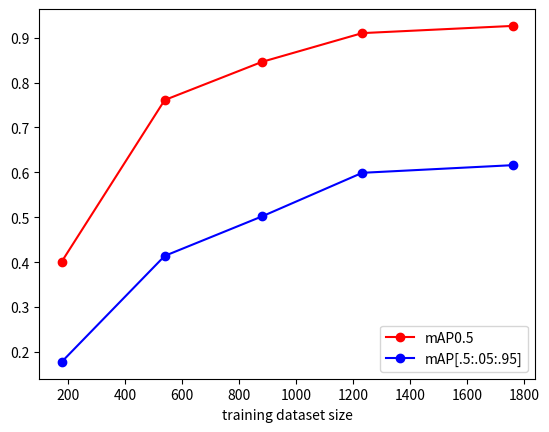

Source code (Python):
import os
import numpy as np
import matplotlib.pyplot as plt

map05 = [0.926, 0.910, 0.846, 0.761, 0.401]
map05_095 = [0.616, 0.599, 0.502, 0.414, 0.178]
images = [1760, 1232, 880, 538, 176]

p1=plt.plot(images, map05, marker='o', color='r', label='mAP0.5')
p2=plt.plot(images, map05_095, marker='o', color ='b', label='mAP[.5:.05:.95]')
plt.xlabel('training dataset size')
plt.legend(loc='lower right', fancybox=True)

plt.show()
plt.savefig('map.png')